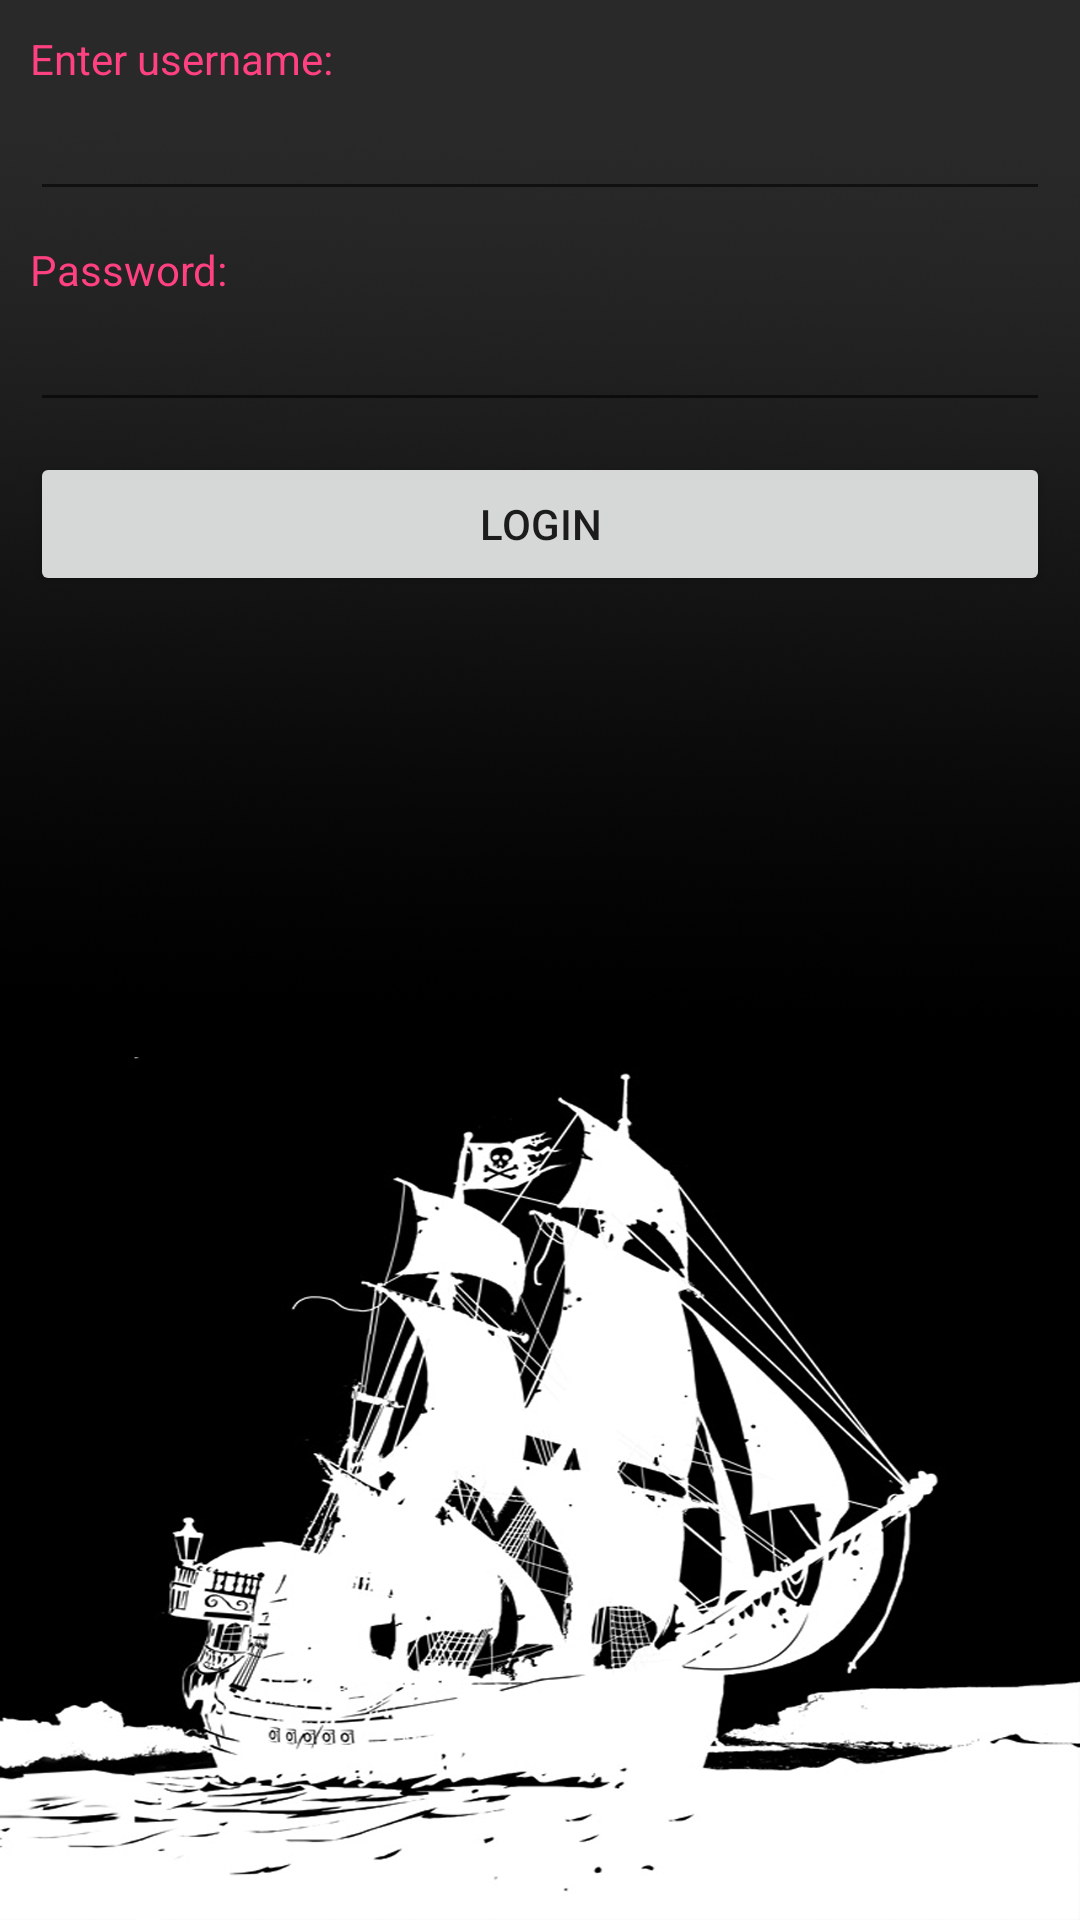

Layout XML and referenced resources for this Android screen:
<!-- AndroidManifest.xml: application theme AppTheme.NoActionBar -->
<!-- res/layout/activity_login.xml -->
<?xml version="1.0" encoding="utf-8"?>

<LinearLayout xmlns:android="http://schemas.android.com/apk/res/android"
    xmlns:app="http://schemas.android.com/apk/res-auto"
    android:orientation="vertical"
    android:layout_width="match_parent"
    android:padding="10dp"
    android:layout_height="match_parent"
    android:background="@drawable/img1">

    <TextView
        android:layout_width="wrap_content"
        android:text="Enter username:"
        android:textColor="@color/colorAccent"
        android:layout_height="wrap_content"/>

    <EditText
        android:id="@+id/etUsername"
        android:layout_height="wrap_content"
        android:layout_marginBottom="10dp"
        android:layout_width="match_parent"/>

    <TextView
        android:layout_width="wrap_content"
        android:text="Password:"
        android:textColor="@color/colorAccent"
        android:layout_height="wrap_content"/>

    <EditText
        android:id="@+id/etPass"
        android:layout_height="wrap_content"
        android:layout_marginBottom="10dp"
        android:layout_width="match_parent"/>

    <Button
        android:id="@+id/btnSend"
        android:layout_width="match_parent"
        android:text="Login"
        android:layout_marginBottom="10dp"
        android:layout_height="wrap_content" />

    <TextView
        android:id="@+id/tvReturnMessage"
        android:layout_width="wrap_content"
        android:text=""
        android:textColor="@color/colorAccent"
        android:layout_gravity="center_horizontal"
        android:textStyle="bold"
        android:layout_height="wrap_content"/>

</LinearLayout>
<!-- resources referenced by this layout -->
<resources>
  <color name="colorAccent">#FF4081</color>
  <!-- drawable img1: png bitmap (drawable, 849266 bytes) -->
  <style name="AppTheme.NoActionBar">
          <item name="windowActionBar">false</item>
          <item name="windowNoTitle">true</item>
      </style>
</resources>
